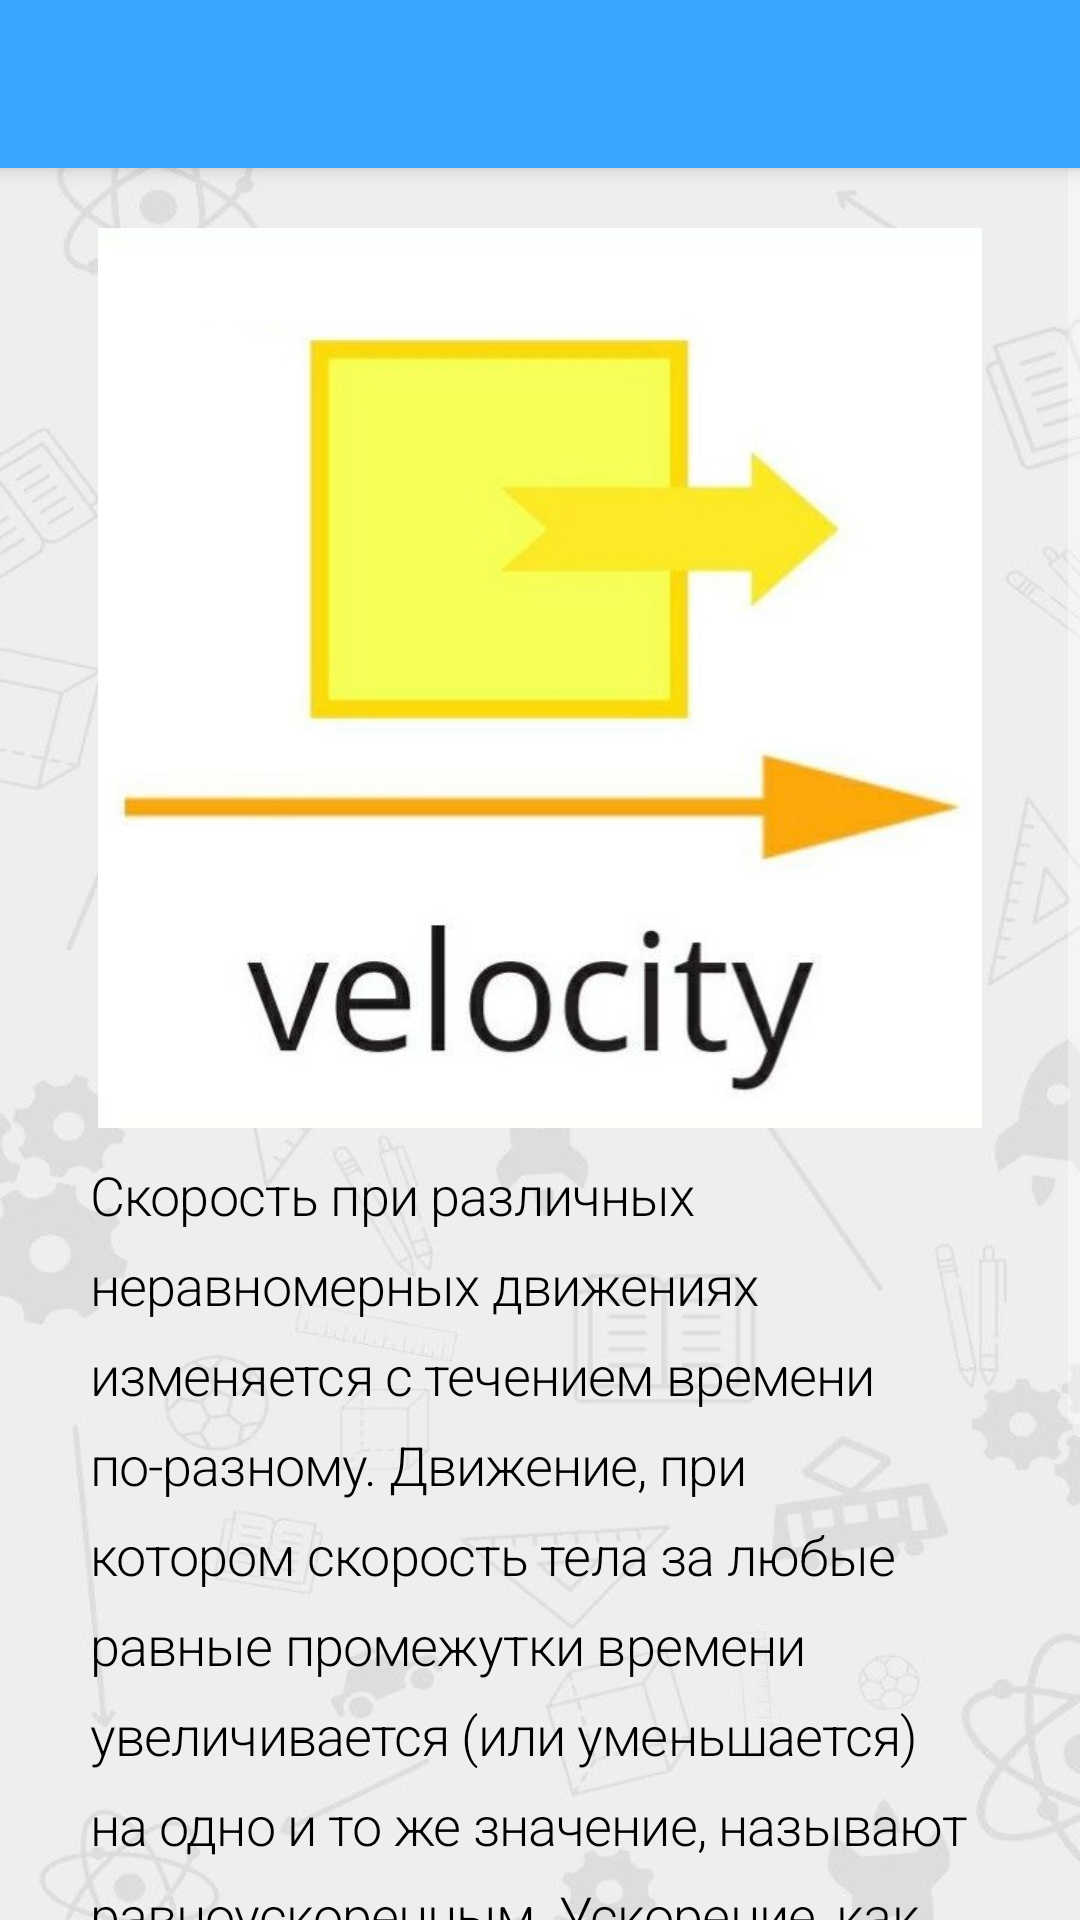

Write the Android layout XML for this screen, with the resource values it uses.
<!-- AndroidManifest.xml: application theme Theme.VisualPhysics10 -->
<!-- res/layout/l1_frag_inform.xml -->
<?xml version="1.0" encoding="utf-8"?>
<androidx.coordinatorlayout.widget.CoordinatorLayout
    xmlns:android="http://schemas.android.com/apk/res/android"
    xmlns:app="http://schemas.android.com/apk/res-auto"
    android:layout_width="match_parent"
    android:layout_height="match_parent">


    <com.google.android.material.appbar.AppBarLayout
        android:layout_width="match_parent"
        android:layout_height="?attr/actionBarSize"
        app:layout_constraintTop_toTopOf="parent">
        <com.google.android.material.appbar.MaterialToolbar
            android:id="@+id/toolbar"
            android:layout_width="match_parent"
            android:layout_height="?attr/actionBarSize"
            android:theme="@style/Toolbar" />
    </com.google.android.material.appbar.AppBarLayout>

    <ScrollView
        android:id="@+id/scrollView2"
        android:layout_width="match_parent"
        android:layout_height="match_parent"
        android:background="@drawable/background"
        android:orientation="vertical"
        app:layout_behavior="@string/appbar_scrolling_view_behavior">

        <LinearLayout
            android:layout_width="match_parent"
            android:layout_height="wrap_content"
            android:orientation="vertical">

            <ImageView
                android:id="@+id/imageView"
                android:layout_width="match_parent"
                android:layout_height="300dp"
                android:layout_marginTop="20dp"
                android:src="@drawable/lesson_1"
                app:layout_constraintTop_toTopOf="parent">

            </ImageView>


            <TextView
                android:id="@+id/textView_1"
                android:layout_width="match_parent"
                android:layout_height="wrap_content"
                android:layout_marginStart="20dp"
                android:layout_marginEnd="20dp"
                android:lineHeight="30sp"
                android:padding="10dp"
                android:text="@string/lesson1_inform"
                android:textAppearance="@style/TextAppearance.MaterialComponents.Headline1"
                android:textColor="@color/black"
                android:textSize="18sp"
                app:layout_constraintBottom_toBottomOf="parent"
                app:layout_constraintEnd_toEndOf="parent"
                app:layout_constraintTop_toBottomOf="@+id/imageView"
                app:layout_constraintVertical_bias="0">

            </TextView>

        </LinearLayout>

    </ScrollView>
</androidx.coordinatorlayout.widget.CoordinatorLayout>
<!-- resources referenced by this layout -->
<resources>
  <color name="black">#FF000000</color>
  <!-- drawable background: jpg bitmap (drawable-v24, 33033 bytes) -->
  <!-- drawable lesson_1: jpg bitmap (drawable-v24, 33244 bytes) -->
  <string name="lesson1_inform">
              Скорость при различных неравномерных движениях изменяется с течением времени по-разному.
              Движение, при котором скорость тела за любые равные промежутки времени увеличивается (или уменьшается) на одно и то же значение, называют равноускоренным.
              Ускорение, как и скорость, имеет направление. Иначе говоря, ускорение — векторная физическая величина.
              Зная ускорение, можно вычислить скорость равноускоренно движущегося тела в любой момент времени. a = ( U1 - U0 ) / t
      </string>
  <style name="Toolbar">
          <item name="android:layout_width">match_parent</item>
          <item name="android:layout_height">?attr/actionBarSize</item>
          <item name="theme">@style/ThemeOverlay.MaterialComponents.ActionBar</item>
          <item name="android:background">@color/primary</item>
      </style>
  <style name="Theme.VisualPhysics10" parent="Theme.MaterialComponents.NoActionBar">
          <item name="android:windowBackground">@color/white</item>
          <item name="colorPrimary">@color/primary</item>
          <item name="colorPrimaryVariant">#2396F3</item>
          <item name="colorOnPrimary">@color/white</item>
          <item name="colorSecondary">@color/teal_200</item>
          <item name="colorSecondaryVariant">@color/teal_700</item>
          <item name="colorOnSecondary">@color/black</item>
          <item name="android:statusBarColor" tools:targetApi="l">?attr/colorPrimaryVariant</item>
          
      </style>
  <color name="primary">#38A6FF</color>
  <color name="white">#FFFFFFFF</color>
  <color name="teal_200">#FF03DAC5</color>
  <color name="teal_700">#FF018786</color>
</resources>
